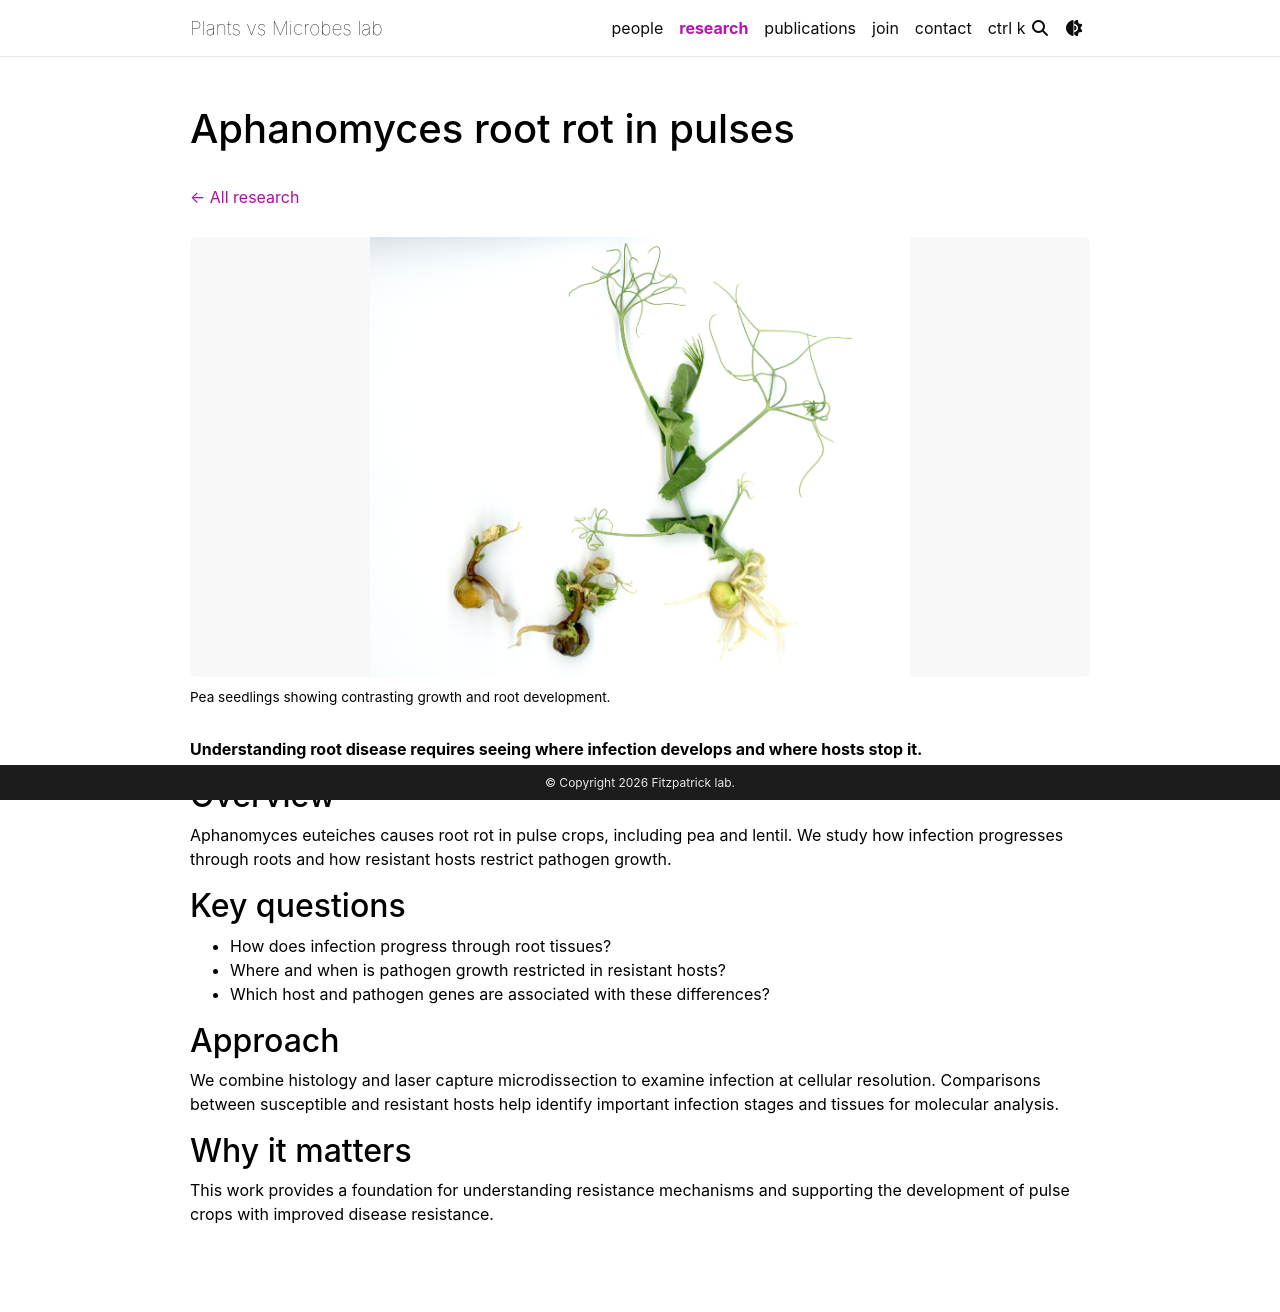

repository: plants-versus-microbes/plants-versus-microbes.github.io · page: research/aphanomyces/index.html · generator: jekyll

---
layout: page
title: "Aphanomyces root rot in pulses"
permalink: /research/aphanomyces/
nav: false
---

[← All research]({{ "/research/" | relative_url }})

{% include research_figure.liquid key="aphanomyces" %}

**Understanding root disease requires seeing where infection develops and where hosts stop it.**

## Overview

Aphanomyces euteiches causes root rot in pulse crops, including pea and lentil. We study how infection progresses through roots and how resistant hosts restrict pathogen growth.

## Key questions

- How does infection progress through root tissues?
- Where and when is pathogen growth restricted in resistant hosts?
- Which host and pathogen genes are associated with these differences?

## Approach

We combine histology and laser capture microdissection to examine infection at cellular resolution. Comparisons between susceptible and resistant hosts help identify important infection stages and tissues for molecular analysis.

## Why it matters

This work provides a foundation for understanding resistance mechanisms and supporting the development of pulse crops with improved disease resistance.
